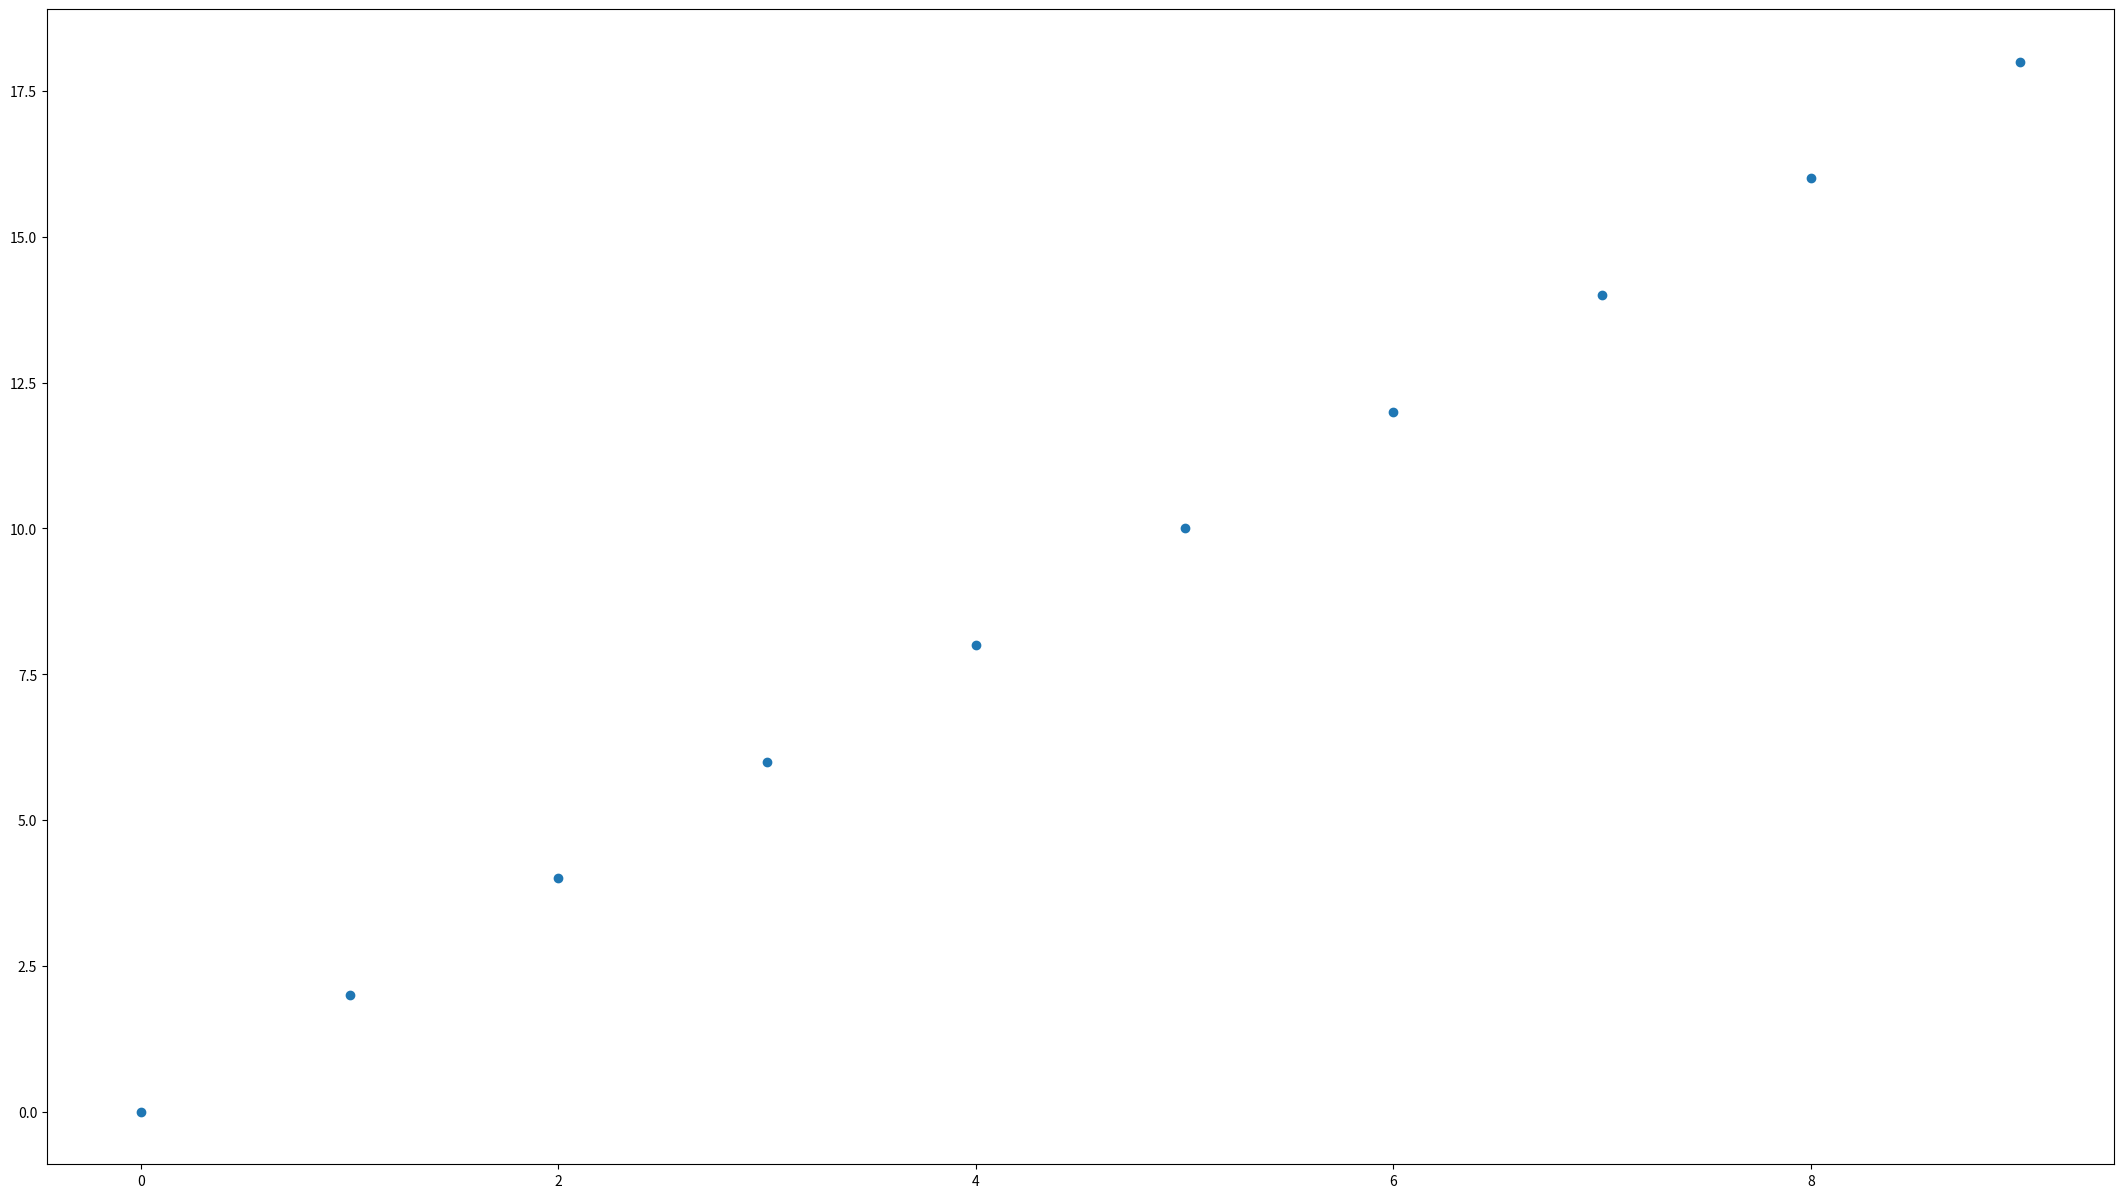

This figure's Python source:
import matplotlib.pyplot as plt

x = [i for i in range(10)]
y = [i * 2 for i in range(10)]

plt.figure(figsize = (2560 / 96, 1440 / 96))
plt.scatter(x, y)
plt.show()